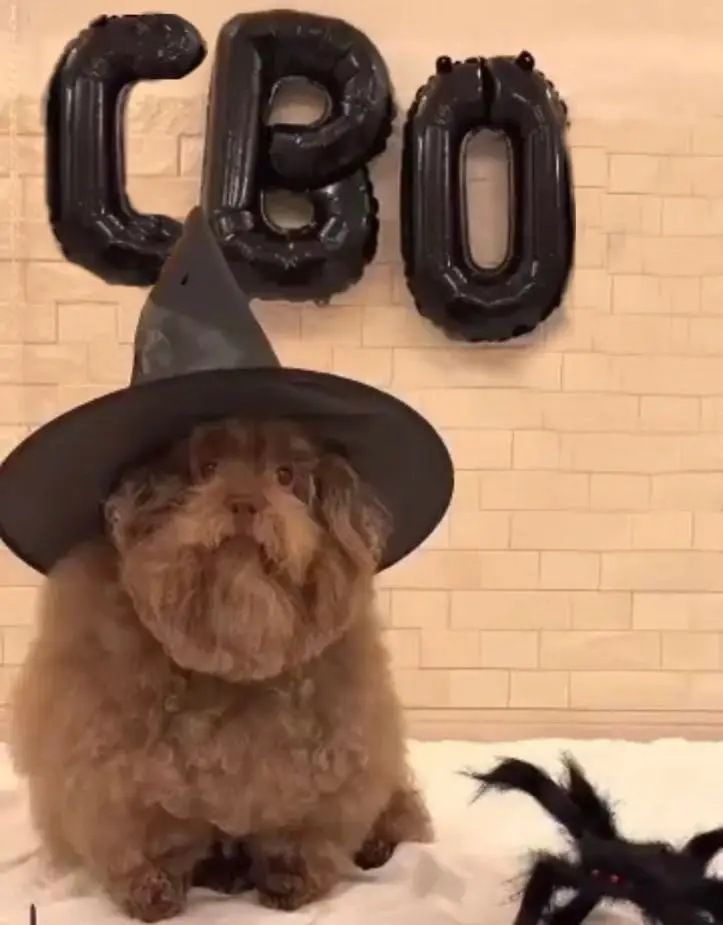
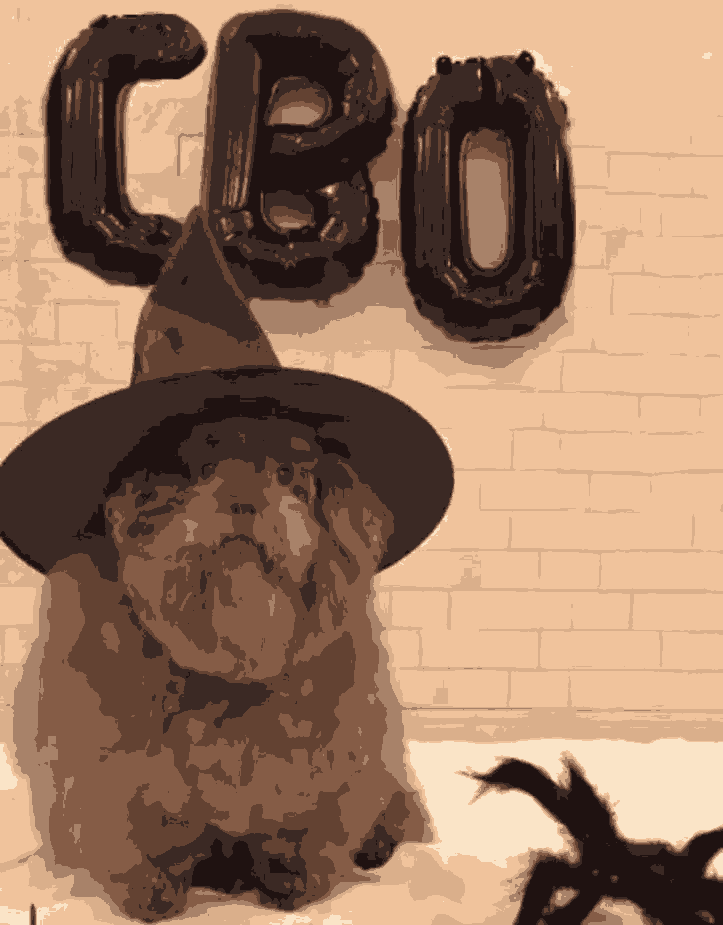
Input picture: input.jpg (723x925), committed beside the script.
Output picture: output3k8.png (723x925), as committed by the script's author.
Transform script: main.cpp (C++; library hint: OpenCV): line 74 names the input picture, line 78 names the output picture.
#include <iostream>
#include "opencv2/opencv.hpp"
#include "opencv2/core.hpp"
#include <opencv2/highgui/highgui.hpp>
#include <opencv2/imgproc/imgproc.hpp>
#include "task3.hpp"
#include "task2.hpp"
#include "task1.hpp"

int main(){
    cv::Mat mat = cv::Mat(1000,1000, CV_8UC1,255);
    std::vector<cv::Point2f> points = {
        {256, 144},
        {426, 748},
        {700, 130},
        {52 ,524},        
        {814, 558},
    };
    drawContour(mat, points,0);
    cv::imwrite("polygon.png",mat);
    mat = cv::Mat(1000,1000, CV_8UC1,255);
    points = {
        {256, 144},
        {426, 748},
        {700, 130},
        {52 ,524},        
        {814, 558},
    };
    drawContour(mat,getContour(points),0);
    cv::imwrite("contour.png",mat);
    mat = cv::Mat(1000,1000, CV_8UC1,255);
    points = {
        
        
        
              
        {814, 558},
        {52 ,524},  
        {700, 130},
        {426, 748},
        {256, 144},
    };
    drawContour(mat, points,0);
    cv::imwrite("polygonBackwards.png",mat);
    mat = cv::Mat(1000,1000, CV_8UC1,255);
    points = {
        {814, 558},
        {52 ,524},  
        {700, 130},
        {426, 748},
        {256, 144},
    };
    drawContour(mat,getContour(points),0);
    cv::imwrite("contourBackwards.png",mat);
    




    mat = cv::Mat(1000,1000, CV_8UC1,255);
    drawDuga(mat,500,500,200,2*M_PI*0.3, -M_PI/3.,0);
    cv::Point2f center = {500,(float)(mat.rows - 500)};
    cv::circle(mat, center, 200, 125, 1);
    cv::imwrite("output2.png",mat);



    mat = cv::Mat(500,500, CV_8UC1,255);
    drawDuga(mat,100,150,100,M_PI, -M_PI,0);
    cv::imwrite("output2Circle.png",mat);
    
    

    cv::Mat image = cv::imread("input.jpg", cv::IMREAD_COLOR_BGR);
    
    kMeans(image,8);

    cv::imwrite("output3k8.png",image);
    std::cout<<"k8 done"<<std::endl;
    cv::Mat image1 = cv::imread("input.jpg", cv::IMREAD_COLOR_BGR);
   
    kMeans(image1,16);

    cv::imwrite("output3k16.png",image1);

    std::cout<<"k16 done"<<std::endl;
    cv::Mat image2 = cv::imread("input.jpg", cv::IMREAD_COLOR_BGR);
    
    kMeans(image2,32);
    
    cv::imwrite("output3k32.png",image2);
    std::cout<<"k32 done"<<std::endl;
}